Run: headless pygame with SDL's dummy video driver; simulated clock (each Clock.tick advances the game by its frame time, no real sleeping); random seed 0; keys injected as events and as key.get_pressed() state; mouse plan: one left click at the window centre at the start of phase 2, then a move to the lower-right quarter at the start of phase 3.
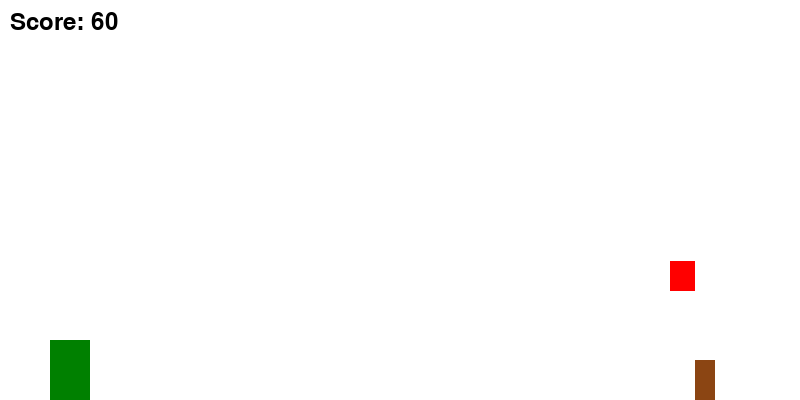
Frame 1 of 4 · flips 1–60 · no input
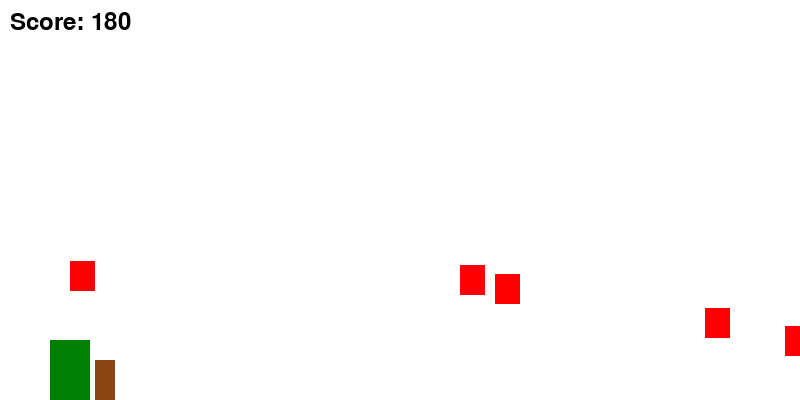
Frame 2 of 4 · flips 61–180 · clicked the window centre · tapped SPACE, RETURN · held RIGHT (→), D
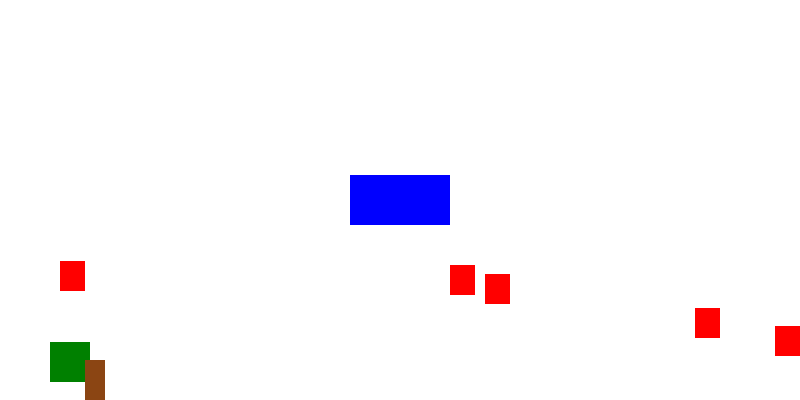
Frame 3 of 4 · flips 181–300 · moved the mouse to the lower-right quarter · held DOWN (↓), S
Frame 4 of 4 · flips 301–420 · held LEFT (←), A, UP (↑), W · screen unchanged from frame 3, image omitted

The pygame program that drew these frames:

import pygame
import random

# Thiết lập các biến cấu hình
SCREEN_WIDTH = 800
SCREEN_HEIGHT = 400
GRAVITY = 0.5

class Dinosaur(pygame.sprite.Sprite):
    def __init__(self):
        super().__init__()
        self.image_stand = pygame.Surface((40, 60))  # Hình ảnh khi đứng
        self.image_stand.fill((0, 128, 0))  # Màu xanh lá cây
        self.image_duck = pygame.Surface((40, 40))  # Hình ảnh khi cúi
        self.image_duck.fill((0, 128, 0))  # Màu xanh lá cây
        self.image = self.image_stand  # Hình ảnh mặc định là đứng
        self.rect = self.image.get_rect()
        self.rect.x = 50
        self.rect.y = SCREEN_HEIGHT - self.rect.height
        self.velocity = 0
        self.ducking = False

    def update(self):
        self.velocity += GRAVITY
        self.rect.y += self.velocity
        if self.rect.y >= SCREEN_HEIGHT - self.rect.height:
            self.rect.y = SCREEN_HEIGHT - self.rect.height
            self.velocity = 0

    def jump(self):
        if self.rect.y == SCREEN_HEIGHT - self.rect.height:
            self.velocity -= 10

    def duck(self):
        self.ducking = True
        self.image = self.image_duck
        self.rect.height = self.image.get_height()

    def stand_up(self):
        self.ducking = False
        self.image = self.image_stand
        self.rect.height = self.image.get_height()

class Cactus(pygame.sprite.Sprite):
    def __init__(self):
        super().__init__()
        self.image = pygame.Surface((20, 40))  # Tạo hình ảnh cho cây xương rồng
        self.image.fill((139, 69, 19))  # Màu nâu đậm
        self.rect = self.image.get_rect()
        self.rect.x = SCREEN_WIDTH
        self.rect.y = SCREEN_HEIGHT - self.rect.height

    def update(self):
        self.rect.x -= 5
        if self.rect.x < -self.rect.width:
            self.kill()

class Bird(pygame.sprite.Sprite):
    def __init__(self):
        super().__init__()
        self.image = pygame.Surface((25, 30))  # Tạo hình ảnh cho con chim
        self.image.fill((255, 0, 0))  # Màu đỏ
        self.rect = self.image.get_rect()
        self.rect.x = SCREEN_WIDTH
        self.rect.y = random.randint(250, 350)  # Vị trí ngẫu nhiên theo chiều y

    def update(self):
        self.rect.x -= 5
        if self.rect.x < -self.rect.width:
            self.kill()

# Thiết lập màn hình và các sprite
pygame.init()
screen = pygame.display.set_mode((SCREEN_WIDTH, SCREEN_HEIGHT))
clock = pygame.time.Clock()
sprites = pygame.sprite.Group()
dinosaur = Dinosaur()
sprites.add(dinosaur)

score = 0
font = pygame.font.Font(None, 36)

running = True
game_over = False  # Trạng thái game over

# Hình ảnh nút chơi lại
replay_button_img = pygame.Surface((100, 50))
replay_button_img.fill((0, 0, 255))  # Màu xanh dương
replay_button_rect = replay_button_img.get_rect()
replay_button_rect.center = (SCREEN_WIDTH // 2, SCREEN_HEIGHT // 2)

while running:
    if game_over:
        for event in pygame.event.get():
            if event.type == pygame.QUIT:
                running = False
            elif event.type == pygame.MOUSEBUTTONDOWN:
                if replay_button_rect.collidepoint(event.pos):  # Kiểm tra nút chơi lại đã được nhấn
                    sprites.empty()
                    dinosaur = Dinosaur()
                    sprites.add(dinosaur)
                    score = 0
                    game_over = False

        screen.fill((255, 255, 255))
        sprites.draw(screen)
        screen.blit(replay_button_img, replay_button_rect)

        pygame.display.flip()

    else:
        for event in pygame.event.get():
            if event.type == pygame.QUIT:
                running = False
            elif event.type == pygame.KEYDOWN:
                if event.key == pygame.K_SPACE:
                    dinosaur.jump()
                elif event.key == pygame.K_DOWN:
                    dinosaur.duck()
            elif event.type == pygame.KEYUP:
                if event.key == pygame.K_DOWN:
                    dinosaur.stand_up()

        sprites.update()

        if random.randint(0, 120) < 1:
            cactus = Cactus()
            sprites.add(cactus)
        if random.randint(0, 30) < 1:
            bird = Bird()
            sprites.add(bird)

        screen.fill((255, 255, 255))
        sprites.draw(screen)

        collision_list = pygame.sprite.spritecollide(dinosaur, sprites, False)
        if len(collision_list) > 1:
            game_over = True

        score += 1
        score_text = font.render("Score: " + str(score), True, (0, 0, 0))
        screen.blit(score_text, (10, 10))

        pygame.display.flip()
        clock.tick(60)

pygame.quit()
